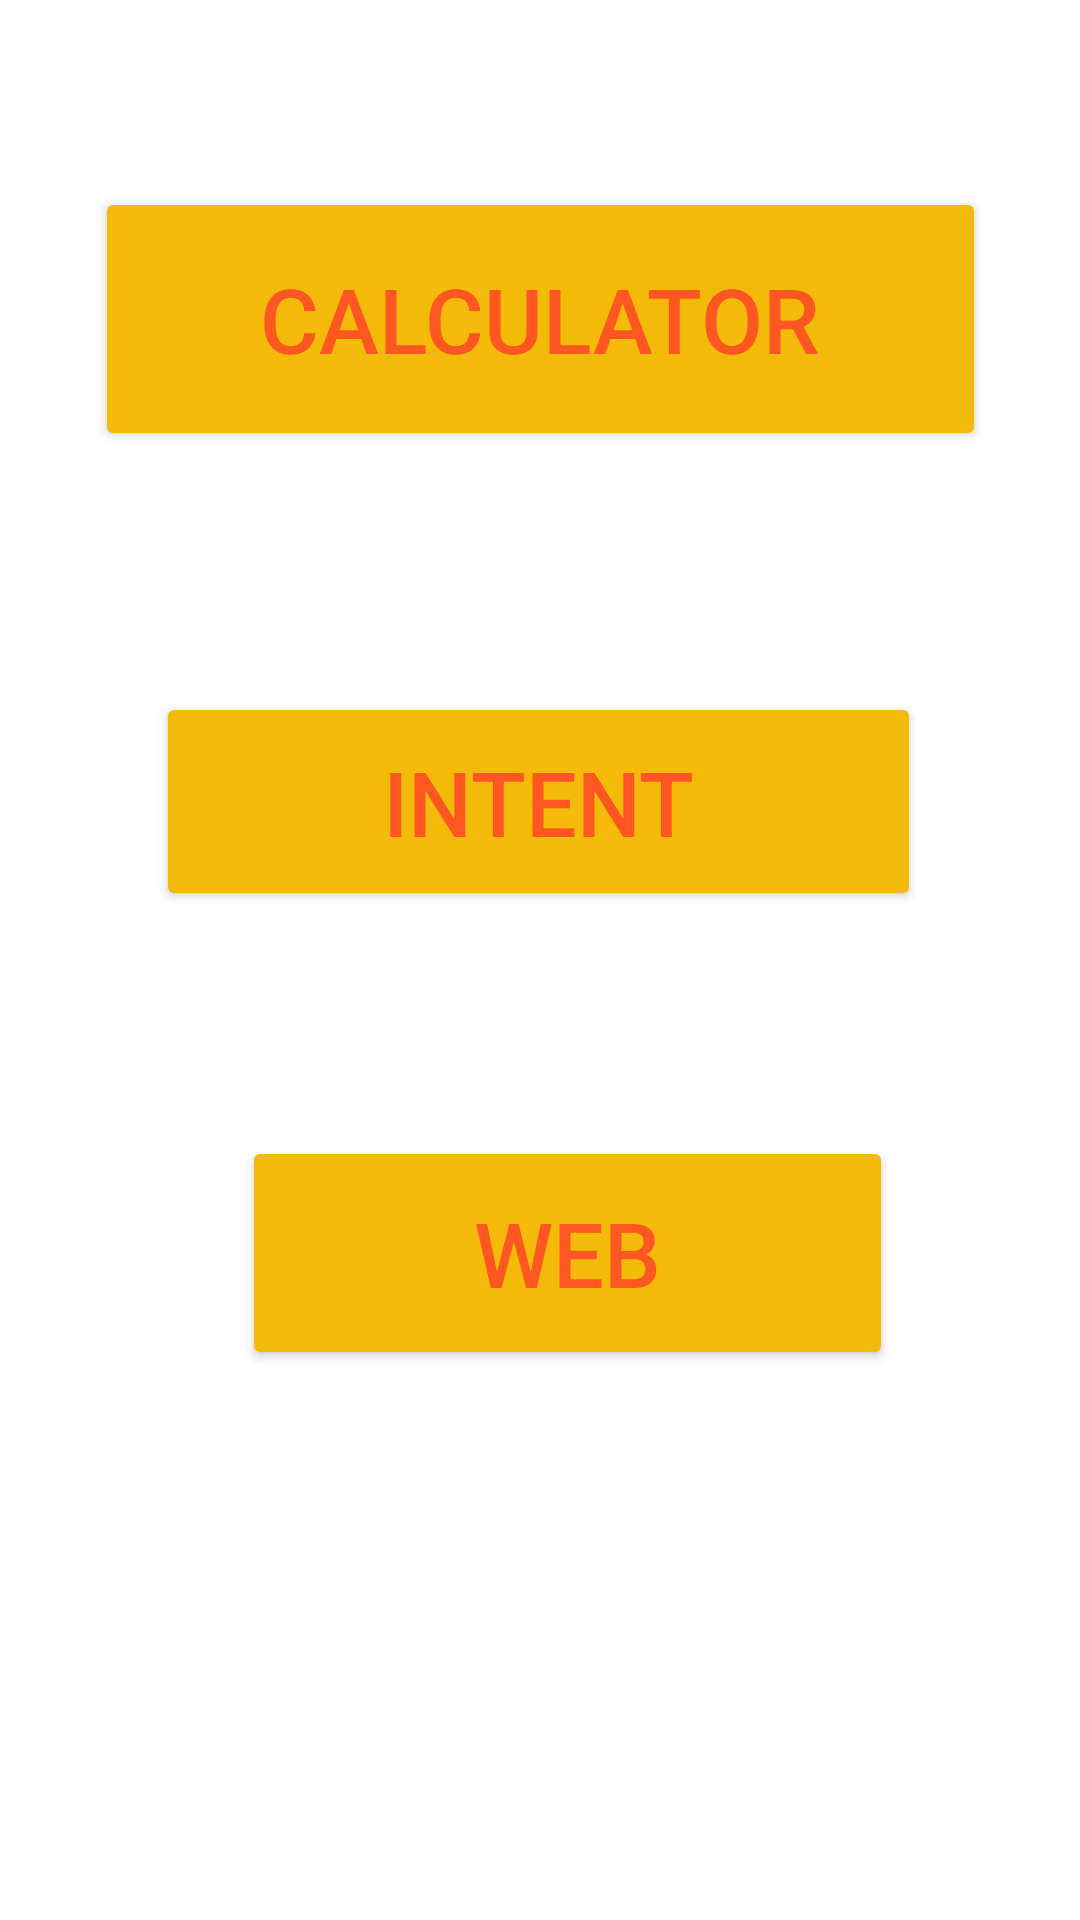

Produce the Android XML layout that renders to this screen, including the resource entries it uses.
<!-- AndroidManifest.xml: application theme Theme.MidcalcIntentWeb -->
<!-- res/layout/activity_main.xml -->
<?xml version="1.0" encoding="utf-8"?>
<androidx.constraintlayout.widget.ConstraintLayout xmlns:android="http://schemas.android.com/apk/res/android"
    xmlns:app="http://schemas.android.com/apk/res-auto"
    xmlns:tools="http://schemas.android.com/tools"
    android:layout_width="match_parent"
    android:layout_height="match_parent"
    tools:context=".MainActivity">

    <Button
        android:id="@+id/btn_calc"
        android:layout_width="297dp"
        android:layout_height="88dp"
        android:backgroundTint="#F4BA0A"
        android:text="CALCULATOR"
        android:textColor="#FF5722"
        android:textSize="30sp"
        app:layout_constraintBottom_toBottomOf="parent"
        app:layout_constraintEnd_toEndOf="parent"
        app:layout_constraintStart_toStartOf="parent"
        app:layout_constraintTop_toTopOf="parent"
        app:layout_constraintVertical_bias="0.113" />

    <Button
        android:id="@+id/btn_int"
        android:layout_width="255dp"
        android:layout_height="73dp"
        android:backgroundTint="#F4BA0A"
        android:text="INTENT"
        android:textColor="#FF5722"
        android:textSize="30sp"
        app:layout_constraintBottom_toBottomOf="parent"
        app:layout_constraintEnd_toEndOf="parent"
        app:layout_constraintHorizontal_bias="0.496"
        app:layout_constraintStart_toStartOf="parent"
        app:layout_constraintTop_toTopOf="parent"
        app:layout_constraintVertical_bias="0.407" />

    <Button
        android:id="@+id/btn_web"
        android:layout_width="217dp"
        android:layout_height="78dp"
        android:backgroundTint="#F4BA0A"
        android:text="WEB"
        android:textColor="#FF5722"
        android:textSize="30sp"
        app:layout_constraintBottom_toBottomOf="parent"
        app:layout_constraintEnd_toEndOf="parent"
        app:layout_constraintHorizontal_bias="0.564"
        app:layout_constraintStart_toStartOf="parent"
        app:layout_constraintTop_toTopOf="parent"
        app:layout_constraintVertical_bias="0.674" />
</androidx.constraintlayout.widget.ConstraintLayout>
<!-- resources referenced by this layout -->
<resources>
  <style name="Theme.MidcalcIntentWeb" parent="Theme.MaterialComponents.DayNight.DarkActionBar">
          
          <item name="colorPrimary">@color/purple_500</item>
          <item name="colorPrimaryVariant">@color/purple_700</item>
          <item name="colorOnPrimary">@color/white</item>
          
          <item name="colorSecondary">@color/teal_200</item>
          <item name="colorSecondaryVariant">@color/teal_700</item>
          <item name="colorOnSecondary">@color/black</item>
          
          <item name="android:statusBarColor">?attr/colorPrimaryVariant</item>
          
      </style>
  <!-- not gathered from this repository: default colours our renderer supplied (Android Studio template values) -->
  <color name="purple_500">#FF6200EE</color>
  <color name="purple_700">#FF3700B3</color>
  <color name="teal_200">#FF03DAC5</color>
  <color name="teal_700">#FF018786</color>
  <color name="black">#FF000000</color>
  <color name="white">#FFFFFFFF</color>
</resources>
